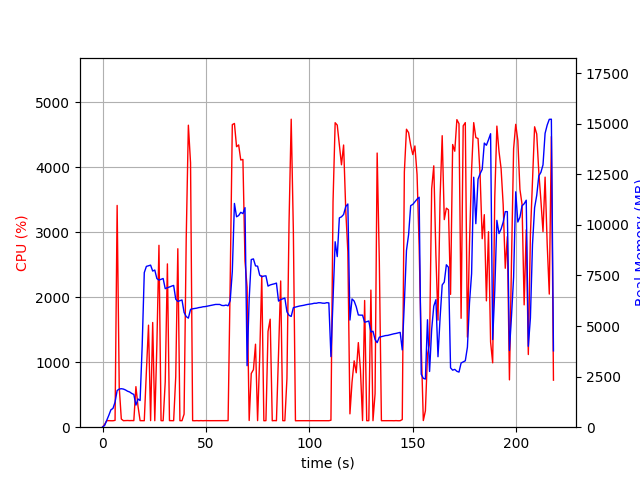

The data file committed next to this chart (first rows):
elapsed_time, nproc, cpu, mem_real, mem_virtual
3.600120544433594e-05, 1, 0.0, 8.535, 3185
1.007, 1, 43.7, 87.2, 774
2.015, 1, 99.2, 335.2, 1894
3.023, 1, 101.2, 585.2, 3174
4.031, 1, 99.2, 857.2, 3174
5.039, 1, 99.2, 930.3, 2662
6.048, 1, 105.1, 1239, 6702
7.055, 1, 3410, 1814, 7394
8.065, 1, 614.8, 1886, 7518
9.073, 1, 126.0, 1902, 7622
10.08, 1, 100.2, 1885, 7622
11.09, 1, 101.1, 1841, 7622
12.1, 1, 103.1, 1779, 7622
13.11, 1, 101.1, 1741, 7622
14.11, 1, 102.2, 1668, 7622
15.12, 1, 101.1, 1619, 7622
16.13, 1, 623.8, 1092, 7766
17.14, 1, 321.8, 1394, 9480
18.15, 1, 101.0, 1318, 9480
19.16, 1, 101.0, 4031, 21026
20.18, 1, 99.9, 7640, 21026
21.19, 1, 850.9, 7947, 21106
22.22, 1, 1569, 7979, 21106
23.23, 1, 101.0, 8010, 21106
24.24, 1, 1610, 7718, 21106
25.25, 1, 99.8, 7768, 21106
26.26, 1, 1264, 7347, 21106
27.27, 1, 2797, 7270, 21106
28.29, 1, 100.9, 7309, 21106
29.3, 1, 99.9, 7349, 21106
30.31, 1, 697.5, 6846, 21106
31.35, 1, 2512, 6895, 21106
32.36, 1, 101.2, 6930, 21106
33.37, 1, 100.2, 6972, 21106
34.38, 1, 100.3, 7007, 21106
35.39, 1, 776.6, 6325, 21106
36.39, 1, 2744, 6217, 21109
37.4, 1, 100.2, 6252, 21109
38.41, 1, 100.2, 6288, 21109
39.42, 1, 201.2, 5674, 21109
40.45, 1, 2894, 5468, 21109
41.49, 1, 4644, 5391, 21109
42.54, 1, 4066, 5824, 21224
43.55, 1, 100.3, 5852, 21224
44.56, 1, 99.2, 5868, 21224
45.56, 1, 101.3, 5885, 21224
46.57, 1, 99.2, 5913, 21224
47.58, 1, 101.2, 5926, 21224
48.59, 1, 99.2, 5952, 21224
49.6, 1, 101.2, 5960, 21224
50.6, 1, 100.2, 5981, 21224
51.61, 1, 100.2, 5997, 21224
52.62, 1, 100.2, 6023, 21224
53.63, 1, 101.1, 6040, 21224
54.64, 1, 99.2, 6068, 21224
55.65, 1, 101.0, 6067, 21224
56.66, 1, 100.9, 6067, 21224
57.67, 1, 101.9, 6018, 21224
58.68, 1, 100.9, 6010, 21224
59.69, 1, 100.0, 6036, 21224
... 156 more rows
